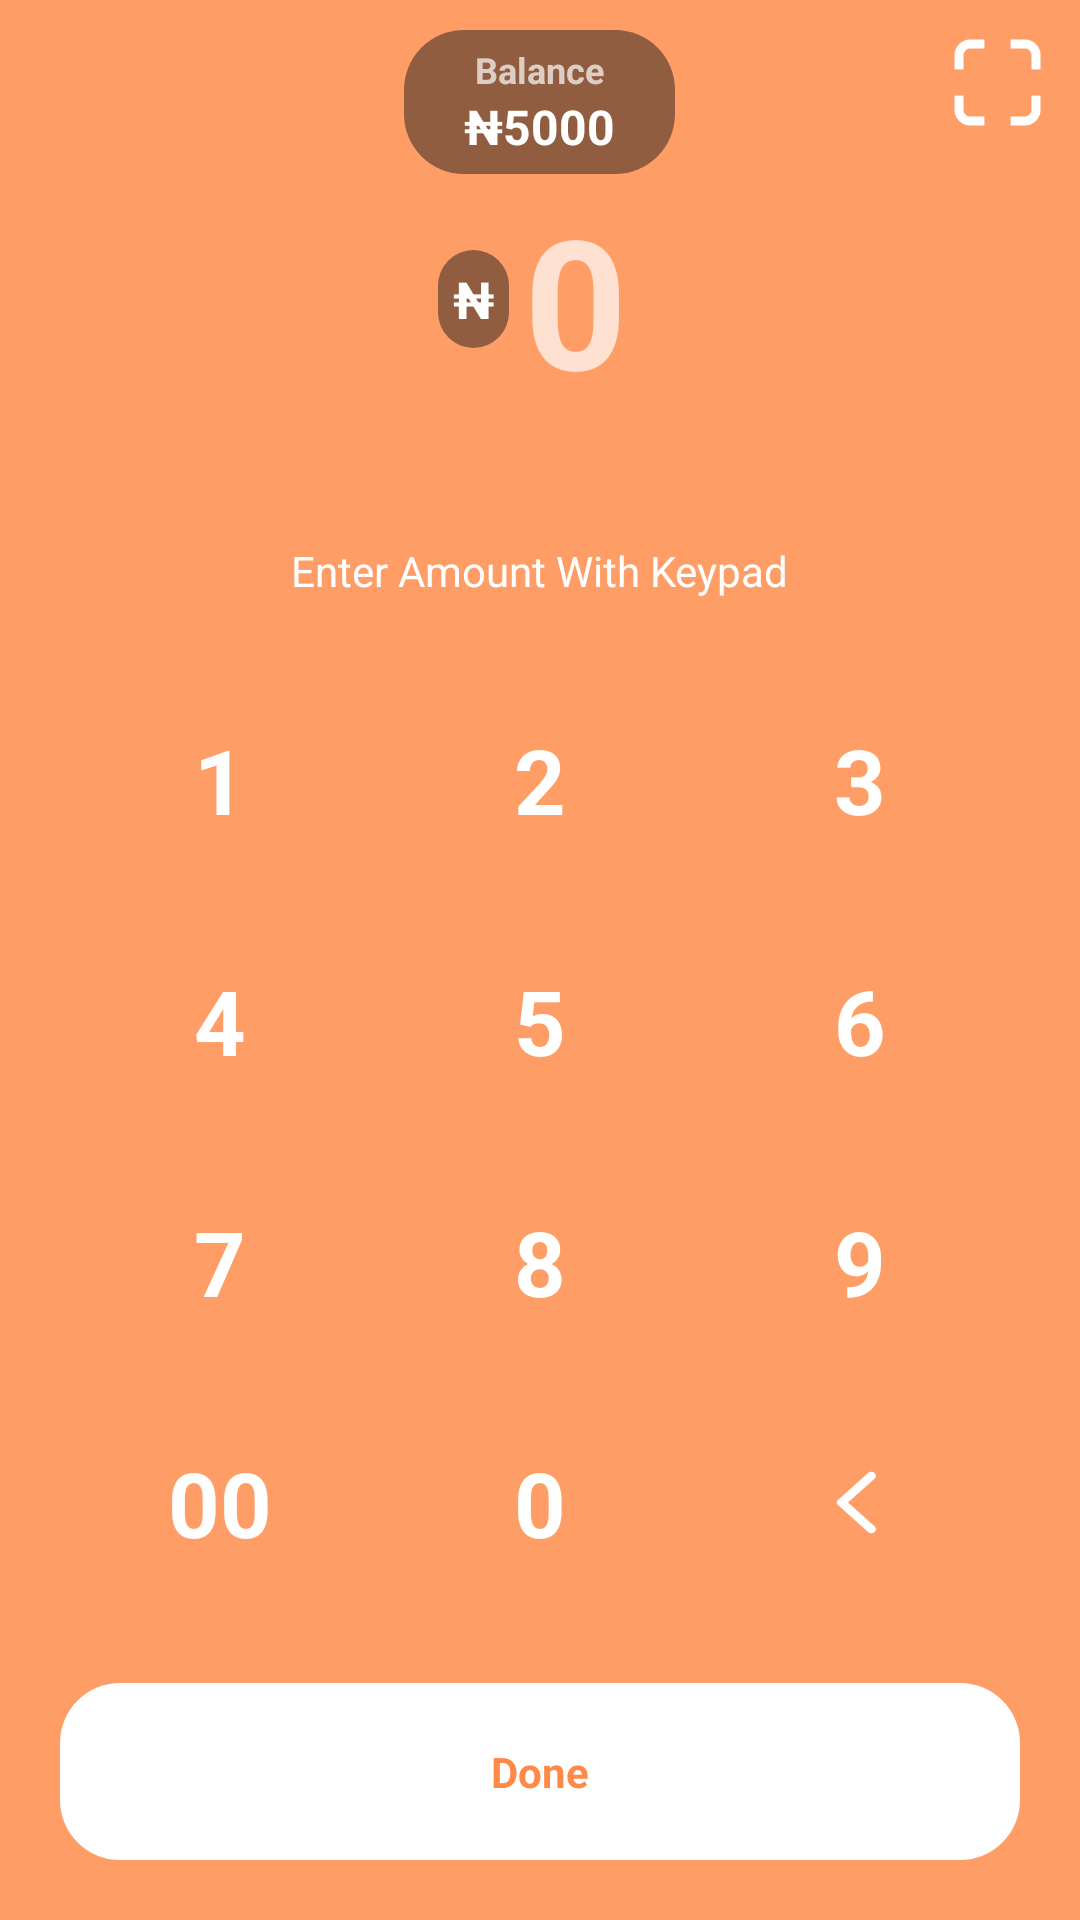

Produce the Android XML layout that renders to this screen, including the resource entries it uses.
<!-- AndroidManifest.xml: application theme Theme.Bana -->
<!-- res/layout/activity_transfer.xml -->
<?xml version="1.0" encoding="utf-8"?>
<RelativeLayout xmlns:android="http://schemas.android.com/apk/res/android"
    xmlns:app="http://schemas.android.com/apk/res-auto"
    xmlns:tools="http://schemas.android.com/tools"
    android:layout_width="match_parent"
    android:layout_height="match_parent"
    android:background="@color/light_orange4"
    tools:context=".TransferActivity">

    <ImageView
        android:layout_width="35dp"
        android:layout_height="35dp"
        android:src="@drawable/ion_scan_sharp"
        android:layout_alignParentTop="true"
        android:layout_alignParentEnd="true"
        android:layout_margin="10dp"/>



    <LinearLayout
        android:layout_width="wrap_content"
        android:layout_height="wrap_content"
        android:layout_margin="10dp"
        android:paddingStart="20dp"
        android:paddingEnd="20dp"
        android:paddingTop="5dp"
        android:paddingBottom="5dp"
        android:layout_alignParentTop="true"
        android:orientation="vertical"
        android:backgroundTint="@color/halfdark"
        android:layout_centerHorizontal="true"
        android:background="@drawable/half_round_white_bg"
        >



        <TextView
            android:id="@+id/confirmwithdrawtxt"
            android:layout_width="wrap_content"
            android:layout_height="wrap_content"
            android:text="Balance"
            android:textSize="12sp"
            android:alpha=".7"
            android:textColor="@color/white"
            android:layout_gravity="center"
            android:textStyle="bold" />

        <LinearLayout
            android:layout_width="wrap_content"
            android:layout_height="wrap_content">

            <TextView
                android:layout_width="wrap_content"
                android:layout_height="wrap_content"
                android:text="₦5000"
                android:textColor="@color/white"
                android:layout_gravity="center"
                android:textSize="16sp"
                android:textStyle="bold"/>


        </LinearLayout>




    </LinearLayout>



    <LinearLayout
        android:layout_width="wrap_content"
        android:layout_height="wrap_content"
        android:layout_centerHorizontal="true"
        android:layout_alignParentTop="true"
        android:layout_above="@+id/linkeypad"
        >
        <TextView
            android:layout_width="wrap_content"
            android:layout_height="wrap_content"
            android:text="₦"
            android:padding="5dp"
            android:textColor="@color/white"
            android:textStyle="bold"
            android:textSize="17sp"
            android:layout_gravity="center_vertical"
            android:background="@drawable/half_round_white_bg"
            android:backgroundTint="@color/halfdark"/>


        <TextView
            android:layout_width="wrap_content"
            android:layout_height="wrap_content"
            android:text="0"
            android:alpha=".7"
            android:padding="5dp"
            android:layout_gravity="center_vertical"
            android:textColor="@color/white"
            android:textStyle="bold"
            android:textSize="60sp"/>

    </LinearLayout>



    <TextView
        android:layout_width="wrap_content"
        android:layout_height="wrap_content"
        android:layout_centerHorizontal="true"
        android:layout_above="@+id/linkeypad"
        android:text="Enter Amount With Keypad"
        android:textColor="@color/white"/>

    <LinearLayout
        android:layout_width="match_parent"
        android:layout_height="wrap_content"
        android:orientation="vertical"
        android:layout_margin="20dp"
        android:id="@+id/linkeypad"
        android:layout_alignParentBottom="true">

        
        <LinearLayout
            android:layout_width="match_parent"
            android:layout_height="wrap_content"
            android:orientation="horizontal">

            <TextView
                android:id="@+id/btn_1"
                android:layout_width="0dp"
                android:layout_height="wrap_content"
                android:layout_weight="1"
                android:textColor="@color/white"
                android:padding="10dp"
                android:textSize="30sp"
                android:textStyle="bold"
                android:gravity="center"
                android:layout_margin="10dp"
                android:text="1" />

            <TextView
                android:id="@+id/btn_2"
                android:layout_width="0dp"
                android:layout_height="wrap_content"
                android:layout_weight="1"
                android:textColor="@color/white"
                android:padding="10dp"
                android:textSize="30sp"
                android:textStyle="bold"
                android:gravity="center"
                android:layout_margin="10dp"
                android:text="2" />

            <TextView
                android:id="@+id/btn_3"
                android:layout_width="0dp"
                android:layout_height="wrap_content"
                android:layout_weight="1"
                android:textColor="@color/white"
                android:textSize="30sp"
                android:textStyle="bold"
                android:gravity="center"
                android:padding="10dp"
                android:layout_margin="10dp"
                android:text="3" />

        </LinearLayout>

        
        <LinearLayout
            android:layout_width="match_parent"
            android:layout_height="wrap_content"
            android:orientation="horizontal">

            <TextView
                android:id="@+id/btn_4"
                android:layout_width="0dp"
                android:layout_height="wrap_content"
                android:layout_weight="1"
                android:textColor="@color/white"
                android:padding="10dp"
                android:textSize="30sp"
                android:textStyle="bold"
                android:gravity="center"
                android:layout_margin="10dp"
                android:text="4" />

            <TextView
                android:id="@+id/btn_5"
                android:layout_width="0dp"
                android:layout_height="wrap_content"
                android:textColor="@color/white"
                android:layout_weight="1"
                android:textSize="30sp"
                android:textStyle="bold"
                android:gravity="center"
                android:padding="10dp"
                android:layout_margin="10dp"
                android:text="5" />

            <TextView
                android:id="@+id/btn_6"
                android:layout_width="0dp"
                android:layout_height="wrap_content"
                android:textColor="@color/white"
                android:layout_weight="1"
                android:padding="10dp"
                android:textSize="30sp"
                android:textStyle="bold"
                android:gravity="center"
                android:layout_margin="10dp"
                android:text="6" />

        </LinearLayout>

        
        <LinearLayout
            android:layout_width="match_parent"
            android:layout_height="wrap_content"
            android:orientation="horizontal">

            <TextView
                android:id="@+id/btn_7"
                android:layout_width="0dp"
                android:layout_height="wrap_content"
                android:layout_weight="1"
                android:textColor="@color/white"
                android:padding="10dp"
                android:textSize="30sp"
                android:textStyle="bold"
                android:gravity="center"
                android:layout_margin="10dp"
                android:text="7" />

            <TextView
                android:id="@+id/btn_8"
                android:layout_width="0dp"
                android:layout_height="wrap_content"
                android:layout_weight="1"
                android:textColor="@color/white"
                android:padding="10dp"
                android:textSize="30sp"
                android:textStyle="bold"
                android:gravity="center"
                android:layout_margin="10dp"
                android:text="8" />

            <TextView
                android:id="@+id/btn_9"
                android:layout_width="0dp"
                android:layout_height="wrap_content"
                android:layout_weight="1"
                android:padding="10dp"
                android:textColor="@color/white"
                android:textSize="30sp"
                android:textStyle="bold"
                android:gravity="center"
                android:layout_margin="10dp"
                android:text="9" />

        </LinearLayout>

        

        <LinearLayout
            android:layout_width="match_parent"
            android:layout_height="wrap_content"
            android:orientation="horizontal">

            <TextView
                android:id="@+id/btn_00"
                android:layout_width="0dp"
                android:layout_height="wrap_content"
                android:layout_weight="1"
                android:padding="10dp"
                android:textColor="@color/white"
                android:textSize="30sp"
                android:textStyle="bold"
                android:gravity="center"

                android:layout_margin="10dp"
                android:text="00" />

            <TextView
                android:id="@+id/btn_0"
                android:layout_width="0dp"
                android:layout_height="wrap_content"
                android:layout_weight="1"
                android:textColor="@color/white"
                android:padding="10dp"
                android:textSize="30sp"
                android:textStyle="bold"
                android:gravity="center"
                android:layout_margin="10dp"
                android:text="0" />


            <ImageView
                android:id="@+id/btn_del"
                android:layout_width="0dp"
                android:layout_height="45dp"
                android:layout_weight="1"
                android:layout_gravity="center"
                android:padding="5dp"
                android:src="@drawable/ic_round_arrow_back_ios_new"
                android:layout_margin="10dp"
                android:text="9"
                app:tint="@color/white" />



        </LinearLayout>



        <TextView
            android:id="@+id/done_trans_act"
            android:layout_width="match_parent"
            android:layout_height="wrap_content"
            android:textColor="@color/light_orange2"
            android:text="Done"
            android:gravity="center"
            android:layout_marginTop="20dp"
            android:padding="20dp"
            android:background="@drawable/half_round_white_bg"
            android:textStyle="bold"/>


    </LinearLayout>


</RelativeLayout>
<!-- resources referenced by this layout -->
<resources>
  <color name="halfdark">#7A181818</color>
  <color name="light_orange2">#FF8A48</color>
  <color name="light_orange4">#A6FF6915</color>
  <color name="white">#FFFFFFFF</color>
  <!-- drawable half_round_white_bg (drawable) -->
  <?xml version="1.0" encoding="utf-8"?>
  <shape xmlns:android="http://schemas.android.com/apk/res/android">
  
  
      <corners android:radius="20dp" />
      <solid android:color="@color/white" />
  </shape>
  <!-- drawable ic_round_arrow_back_ios_new: png bitmap (drawable, 1516 bytes) -->
  <!-- drawable ion_scan_sharp: png bitmap (drawable, 1398 bytes) -->
  <style name="Theme.Bana" parent="Theme.MaterialComponents.DayNight.NoActionBar">
          
          <item name="colorPrimary">@color/orange</item>
          <item name="colorPrimaryVariant">@color/light_orange</item>
          <item name="colorOnPrimary">@color/white</item>
          
          <item name="colorSecondary">@color/teal_200</item>
          <item name="colorSecondaryVariant">@color/teal_700</item>
          <item name="colorOnSecondary">@color/black</item>
          
          <item name="android:statusBarColor" tools:targetApi="l">?attr/colorPrimaryVariant</item>
          
      </style>
  <color name="orange">#E45B00</color>
  <color name="light_orange">#8CFF6915</color>
  <color name="teal_200">#FF03DAC5</color>
  <color name="teal_700">#FF018786</color>
  <color name="black">#FF000000</color>
</resources>
